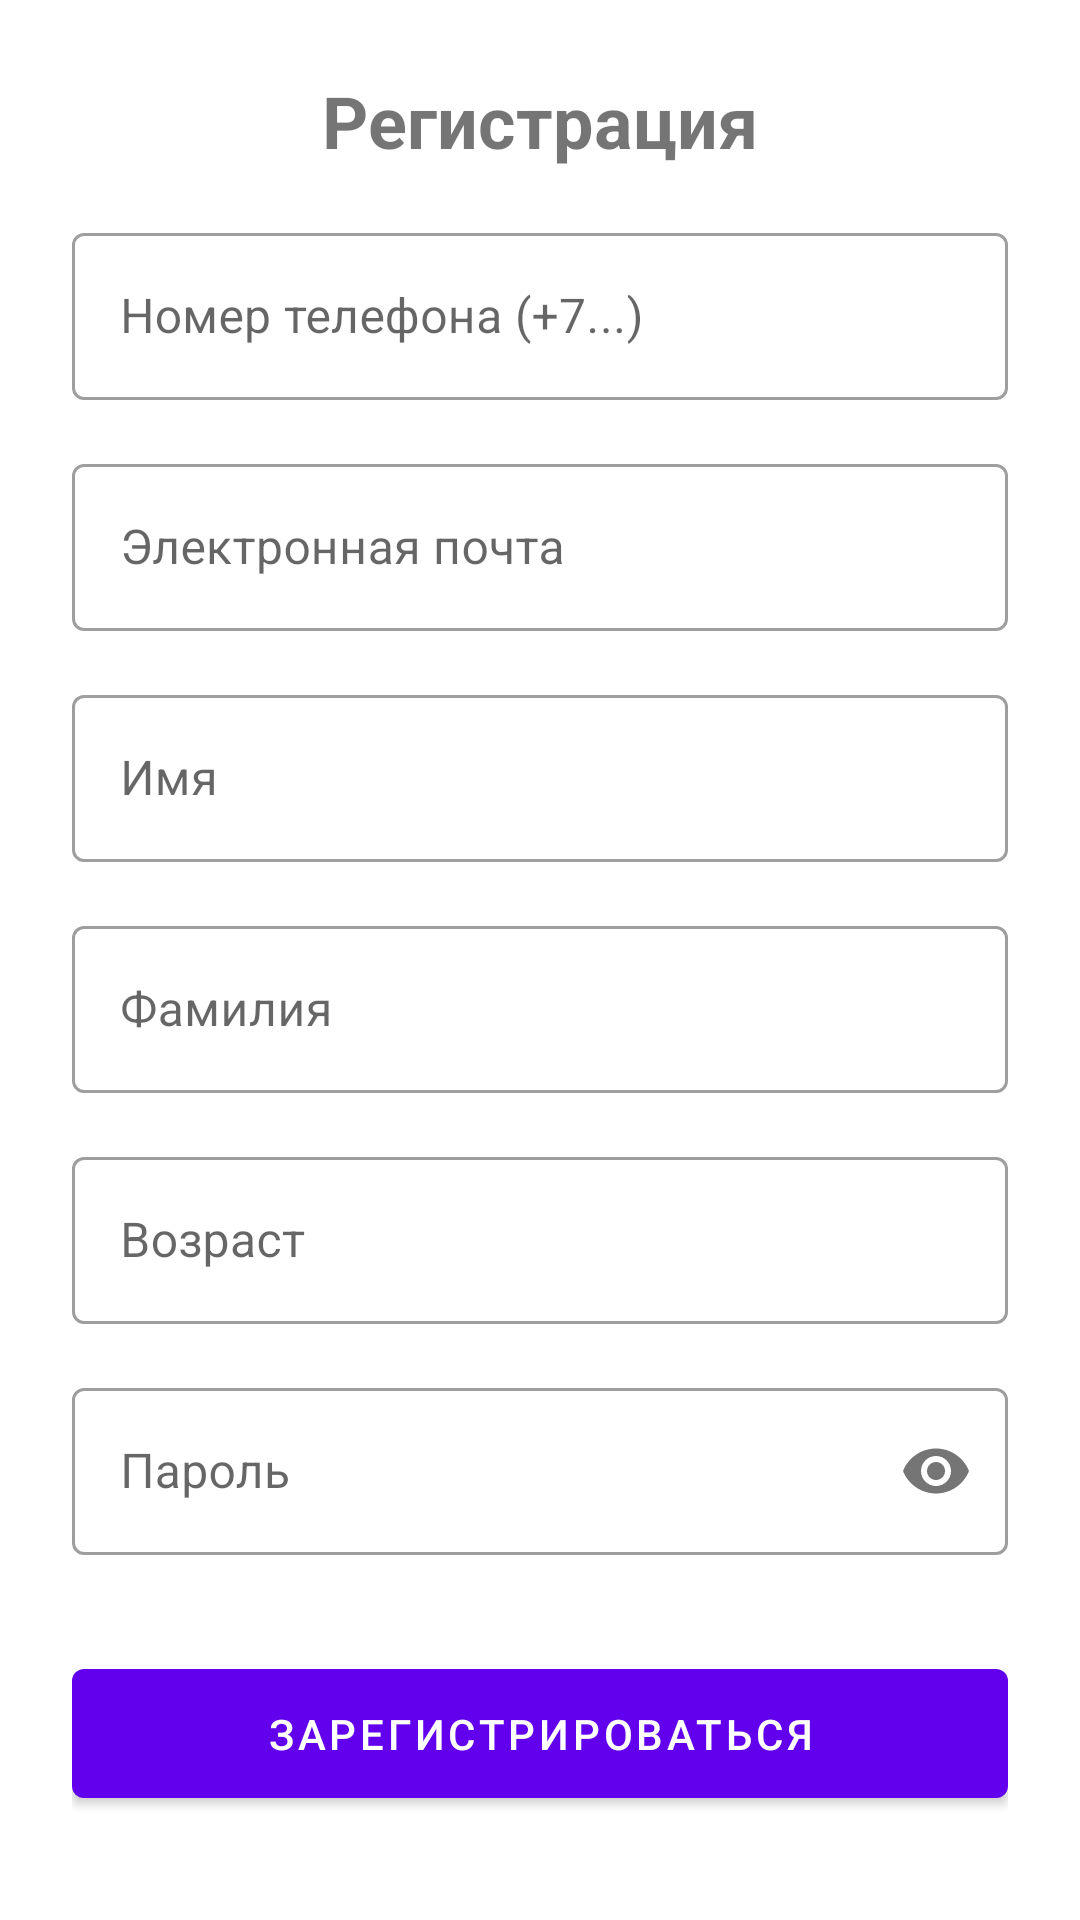

Here is an Android app screen rendered from its layout file. Give the layout XML and the strings, colors and styles it references.
<!-- AndroidManifest.xml: activity theme Theme.MaterialComponents.DayNight.NoActionBar -->
<!-- res/layout/activity_registration.xml -->
<?xml version="1.0" encoding="utf-8"?>
<ScrollView xmlns:android="http://schemas.android.com/apk/res/android"
    xmlns:app="http://schemas.android.com/apk/res-auto"
    xmlns:tools="http://schemas.android.com/tools"
    android:layout_width="match_parent"
    android:layout_height="match_parent"
    android:fillViewport="true"
    tools:context=".RegistrationActivity">

    <androidx.constraintlayout.widget.ConstraintLayout
        android:layout_width="match_parent"
        android:layout_height="wrap_content"
        android:padding="24dp">

        <TextView
            android:id="@+id/tv_registration_title"
            android:layout_width="wrap_content"
            android:layout_height="wrap_content"
            android:text="Регистрация"
            android:textSize="24sp"
            android:textStyle="bold"
            app:layout_constraintTop_toTopOf="parent"
            app:layout_constraintStart_toStartOf="parent"
            app:layout_constraintEnd_toEndOf="parent"
            android:layout_marginBottom="32dp"/>

        <com.google.android.material.textfield.TextInputLayout
            android:id="@+id/til_phone"
            style="@style/Widget.MaterialComponents.TextInputLayout.OutlinedBox"
            android:layout_width="0dp"
            android:layout_height="wrap_content"
            android:hint="Номер телефона (+7...)"
            app:layout_constraintTop_toBottomOf="@id/tv_registration_title"
            app:layout_constraintStart_toStartOf="parent"
            app:layout_constraintEnd_toEndOf="parent"
            android:layout_marginTop="16dp">

            <com.google.android.material.textfield.TextInputEditText
                android:id="@+id/et_phone"
                android:layout_width="match_parent"
                android:layout_height="wrap_content"
                android:inputType="phone"
                android:maxLength="12" />
        </com.google.android.material.textfield.TextInputLayout>

        <com.google.android.material.textfield.TextInputLayout
            android:id="@+id/til_email"
            style="@style/Widget.MaterialComponents.TextInputLayout.OutlinedBox"
            android:layout_width="0dp"
            android:layout_height="wrap_content"
            android:hint="Электронная почта"
            app:layout_constraintTop_toBottomOf="@id/til_phone"
            app:layout_constraintStart_toStartOf="parent"
            app:layout_constraintEnd_toEndOf="parent"
            android:layout_marginTop="16dp">

            <com.google.android.material.textfield.TextInputEditText
                android:id="@+id/et_email"
                android:layout_width="match_parent"
                android:layout_height="wrap_content"
                android:inputType="textEmailAddress" />
        </com.google.android.material.textfield.TextInputLayout>

        <com.google.android.material.textfield.TextInputLayout
            android:id="@+id/til_first_name"
            style="@style/Widget.MaterialComponents.TextInputLayout.OutlinedBox"
            android:layout_width="0dp"
            android:layout_height="wrap_content"
            android:hint="Имя"
            app:layout_constraintTop_toBottomOf="@id/til_email"
            app:layout_constraintStart_toStartOf="parent"
            app:layout_constraintEnd_toEndOf="parent"
            android:layout_marginTop="16dp">

            <com.google.android.material.textfield.TextInputEditText
                android:id="@+id/et_first_name"
                android:layout_width="match_parent"
                android:layout_height="wrap_content"
                android:inputType="textPersonName|textCapWords" />
        </com.google.android.material.textfield.TextInputLayout>

        <com.google.android.material.textfield.TextInputLayout
            android:id="@+id/til_last_name"
            style="@style/Widget.MaterialComponents.TextInputLayout.OutlinedBox"
            android:layout_width="0dp"
            android:layout_height="wrap_content"
            android:hint="Фамилия"
            app:layout_constraintTop_toBottomOf="@id/til_first_name"
            app:layout_constraintStart_toStartOf="parent"
            app:layout_constraintEnd_toEndOf="parent"
            android:layout_marginTop="16dp">

            <com.google.android.material.textfield.TextInputEditText
                android:id="@+id/et_last_name"
                android:layout_width="match_parent"
                android:layout_height="wrap_content"
                android:inputType="textPersonName|textCapWords" />
        </com.google.android.material.textfield.TextInputLayout>

        <com.google.android.material.textfield.TextInputLayout
            android:id="@+id/til_age"
            style="@style/Widget.MaterialComponents.TextInputLayout.OutlinedBox"
            android:layout_width="0dp"
            android:layout_height="wrap_content"
            android:hint="Возраст"
            app:layout_constraintTop_toBottomOf="@id/til_last_name"
            app:layout_constraintStart_toStartOf="parent"
            app:layout_constraintEnd_toEndOf="parent"
            android:layout_marginTop="16dp">

            <com.google.android.material.textfield.TextInputEditText
                android:id="@+id/et_age"
                android:layout_width="match_parent"
                android:layout_height="wrap_content"
                android:inputType="number"
                android:maxLength="3"/>
        </com.google.android.material.textfield.TextInputLayout>

        <com.google.android.material.textfield.TextInputLayout
            android:id="@+id/til_password"
            style="@style/Widget.MaterialComponents.TextInputLayout.OutlinedBox"
            android:layout_width="0dp"
            android:layout_height="wrap_content"
            android:hint="Пароль"
            app:passwordToggleEnabled="true"
            app:layout_constraintTop_toBottomOf="@id/til_age" app:layout_constraintStart_toStartOf="parent"
            app:layout_constraintEnd_toEndOf="parent"
            android:layout_marginTop="16dp">

            <com.google.android.material.textfield.TextInputEditText
                android:id="@+id/et_password"
                android:layout_width="match_parent"
                android:layout_height="wrap_content"
                android:inputType="textPassword" />
        </com.google.android.material.textfield.TextInputLayout>

        <Button
            android:id="@+id/btn_register"
            android:layout_width="0dp"
            android:layout_height="wrap_content"
            android:text="Зарегистрироваться"
            app:layout_constraintTop_toBottomOf="@id/til_password" app:layout_constraintStart_toStartOf="parent"
            app:layout_constraintEnd_toEndOf="parent"
            android:layout_marginTop="32dp"
            android:paddingVertical="12dp"/>

    </androidx.constraintlayout.widget.ConstraintLayout>
</ScrollView>
<!-- resources referenced by this layout -->
<resources>

</resources>
